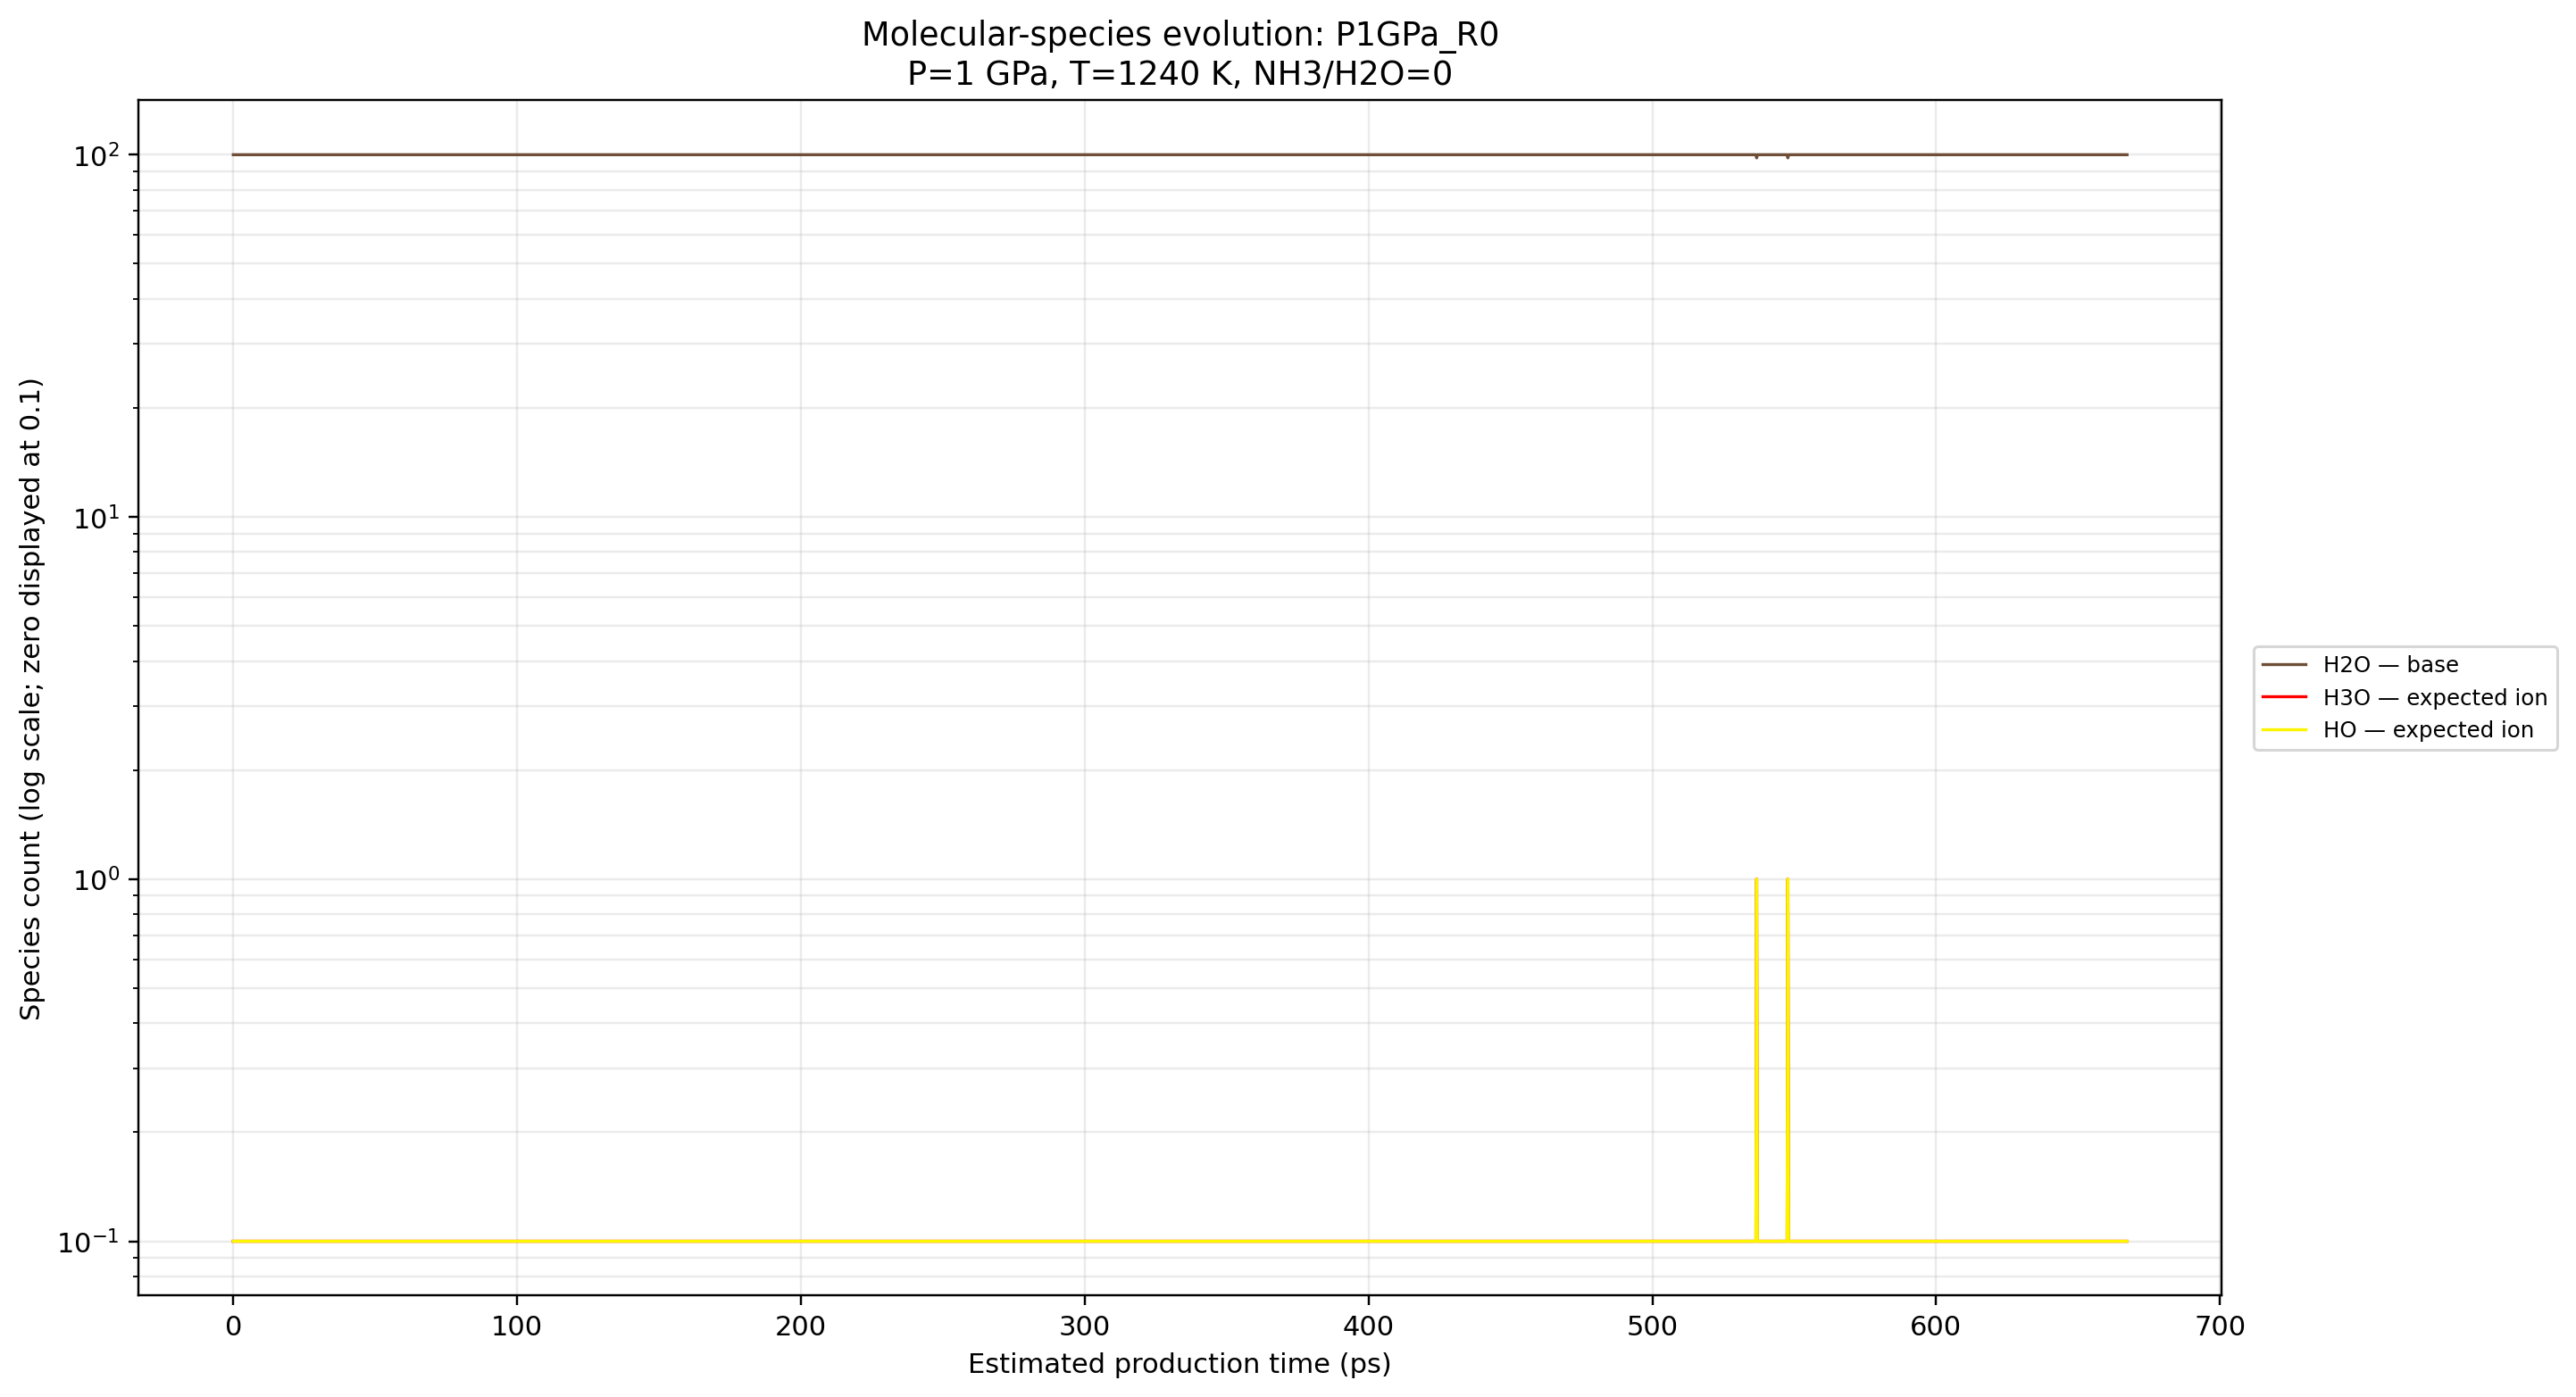

The file beside this chart, header and first rows:
condensed_frame_index_0based, estimated_time_ps, H2O, H3O, HO
0, 0, 100, 0, 0
1, 0.25, 100, 0, 0
2, 0.5, 100, 0, 0
3, 0.75, 100, 0, 0
4, 1, 100, 0, 0
5, 1.25, 100, 0, 0
6, 1.5, 100, 0, 0
7, 1.75, 100, 0, 0
8, 2, 100, 0, 0
9, 2.25, 100, 0, 0
10, 2.5, 100, 0, 0
11, 2.75, 100, 0, 0
12, 3, 100, 0, 0
13, 3.25, 100, 0, 0
14, 3.5, 100, 0, 0
15, 3.75, 100, 0, 0
16, 4, 100, 0, 0
17, 4.25, 100, 0, 0
18, 4.5, 100, 0, 0
19, 4.75, 100, 0, 0
20, 5, 100, 0, 0
21, 5.25, 100, 0, 0
22, 5.5, 100, 0, 0
23, 5.75, 100, 0, 0
24, 6, 100, 0, 0
25, 6.25, 100, 0, 0
26, 6.5, 100, 0, 0
27, 6.75, 100, 0, 0
28, 7, 100, 0, 0
29, 7.25, 100, 0, 0
30, 7.5, 100, 0, 0
31, 7.75, 100, 0, 0
32, 8, 100, 0, 0
33, 8.25, 100, 0, 0
34, 8.5, 100, 0, 0
35, 8.75, 100, 0, 0
36, 9, 100, 0, 0
37, 9.25, 100, 0, 0
38, 9.5, 100, 0, 0
39, 9.75, 100, 0, 0
40, 10, 100, 0, 0
41, 10.25, 100, 0, 0
42, 10.5, 100, 0, 0
43, 10.75, 100, 0, 0
44, 11, 100, 0, 0
45, 11.25, 100, 0, 0
46, 11.5, 100, 0, 0
47, 11.75, 100, 0, 0
48, 12, 100, 0, 0
49, 12.25, 100, 0, 0
50, 12.5, 100, 0, 0
51, 12.75, 100, 0, 0
52, 13, 100, 0, 0
53, 13.25, 100, 0, 0
54, 13.5, 100, 0, 0
55, 13.75, 100, 0, 0
56, 14, 100, 0, 0
57, 14.25, 100, 0, 0
58, 14.5, 100, 0, 0
59, 14.75, 100, 0, 0
... 2,610 more rows
